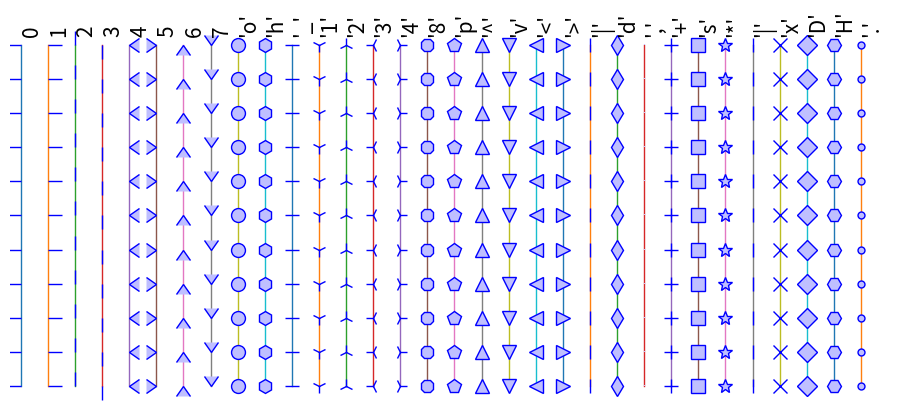

Write the Python code that produced this figure.
"""
Markers
=======

Show the different markers of matplotlib.
"""

import matplotlib.pyplot as plt
import numpy as np


def marker(m, i):
    X = i * 0.5 * np.ones(11)
    Y = np.arange(11)

    plt.plot(X, Y, lw=1, marker=m, ms=10, mfc=(0.75, 0.75, 1, 1), mec=(0, 0, 1, 1))
    plt.text(0.5 * i, 10.25, repr(m), rotation=90, fontsize=15, va="bottom")


markers = [
    0,
    1,
    2,
    3,
    4,
    5,
    6,
    7,
    "o",
    "h",
    "_",
    "1",
    "2",
    "3",
    "4",
    "8",
    "p",
    "^",
    "v",
    "<",
    ">",
    "|",
    "d",
    ",",
    "+",
    "s",
    "*",
    "|",
    "x",
    "D",
    "H",
    ".",
]

n_markers = len(markers)

size = 20 * n_markers, 300
dpi = 72.0
figsize = size[0] / float(dpi), size[1] / float(dpi)
fig = plt.figure(figsize=figsize, dpi=dpi)
plt.axes([0, 0.01, 1, 0.9], frameon=False)

for i, m in enumerate(markers):
    marker(m, i)

plt.xlim(-0.2, 0.2 + 0.5 * n_markers)
plt.xticks([])
plt.yticks([])

plt.show()
